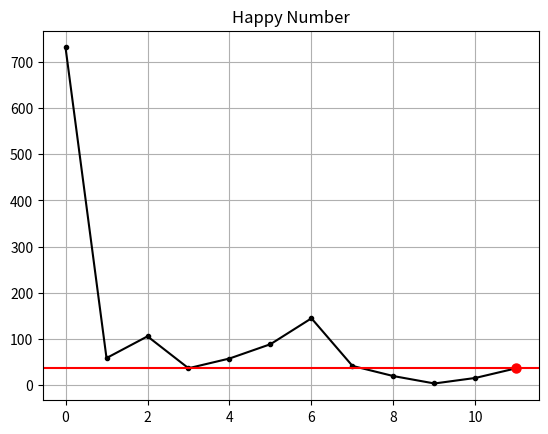

Source code (Python):
# Happy Number
# https://en.wikipedia.org/wiki/Happy_number

from matplotlib import pyplot as plt


def func_is_happy(number: int, steps=100) -> list:
    """
    Check whether number is happy
    """
    numbers= [number]
    s = 0
    while numbers[-1] != 1:
        number_list = func_number_to_list(numbers[-1])
        number_new = 0
        for n in number_list:
            number_new += n**2
        numbers.append(number_new)
        if numbers[-1] in numbers[:-1]:
            print(f"{numbers[0]} is not happy number")
            return False, numbers
        s += 1
        if s > steps:
            print(f"{numbers[0]} is after {s} steps not happy number yet")
            print(f"sequence: {numbers}")
            return None, numbers
    print(f"{numbers[0]} is happy number")
    print(f"sequence: {numbers}")
    return True, numbers


def func_number_to_list(number: int) -> list:
    """
    Return digits of number a list
    """
    return [int(n) for n in str(number)]


def func_plot_list(numbers):
    """
    Plot sequence of happy number
    """
    fig, ax = plt.subplots()
    ax.plot(numbers, ".-k")
    if numbers[-1] == 1:
        ax.plot(len(numbers)-1, numbers[-1], ".g", markersize=13)
    else:
        ax.plot(len(numbers)-1, numbers[-1], ".r", markersize=13)
        ax.axhline(y=numbers[-1], color="r")
    plt.title("Happy Number")
    plt.grid(True)
    plt.show()


if __name__ == "__main__":
    # vaulue
    number = [
        1, 2, 3, 4, 5, 6, 7, 8, 9, 10, 11 ,12 ,13,
        19,
        490,
        555,
        989,
        998,
        1000
    ]

    # test
    for n in number:
        numbers = func_is_happy(n)
        print(numbers)
    numbers = func_is_happy(731)
    print(numbers)
    func_plot_list(numbers[-1])
